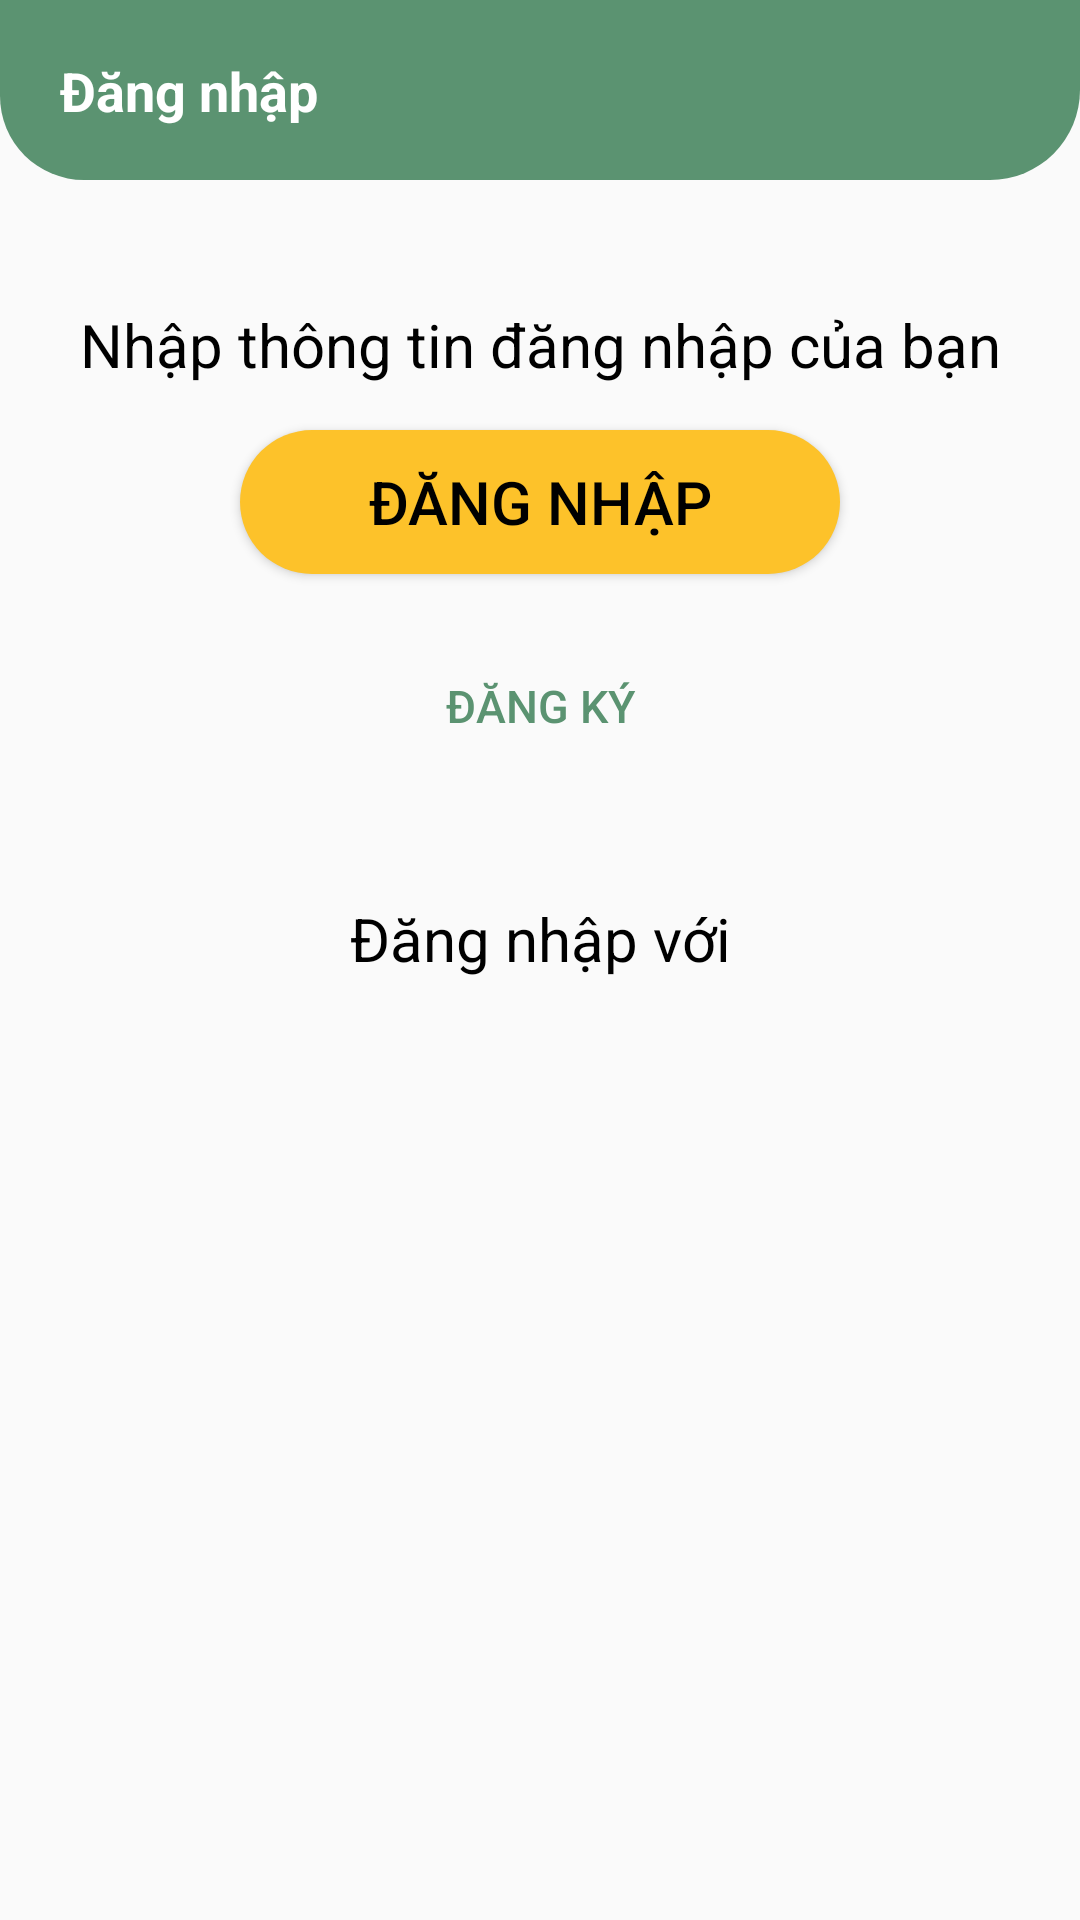

Layout XML and referenced resources for this Android screen:
<!-- AndroidManifest.xml: application theme Theme.ProjectVer3 -->
<!-- res/layout/activity_main.xml -->
<?xml version="1.0" encoding="utf-8"?>
<LinearLayout xmlns:android="http://schemas.android.com/apk/res/android"
    xmlns:app="http://schemas.android.com/apk/res-auto"
    xmlns:tools="http://schemas.android.com/tools"
    android:layout_width="match_parent"
    android:layout_height="match_parent"
    android:orientation="vertical"
    tools:context=".login.MainActivity">

    
    <LinearLayout
        android:layout_width="match_parent"
        android:layout_height="wrap_content"
        android:layout_weight="1"
        android:orientation="vertical">

        <TextView
            style="@style/header"
            android:text="@string/btnLogin" />
    </LinearLayout>

    <LinearLayout
        android:layout_width="match_parent"
        android:layout_height="wrap_content"
        android:layout_weight="6"
        android:orientation="vertical">

        <TextView
            style="@style/textViewNoti"
            android:text="@string/sLogin" />


        <Button
            android:id="@+id/btnLogin"
            style="@style/btnlogin"
            android:layout_marginTop="15dp"
            android:text="@string/btnLogin" />

        <Button
            android:id="@+id/btnRegister"
            style="@style/btnregister"
            android:background="?android:attr/selectableItemBackground"
            android:text="@string/btnRegister" />

        <TextView
            style="@style/textViewNoti"
            android:layout_marginTop="40dp"
            android:text="@string/optionLogin" />

        <LinearLayout
            android:layout_width="match_parent"
            android:layout_height="wrap_content"
            android:layout_marginTop="15dp"
            android:gravity="center_horizontal"
            android:orientation="horizontal">

            <Button
                android:id="@+id/btnLoginGG"
                style="@style/btnOptionsLogin"
                android:background="@drawable/ic_google"
                android:layout_marginRight="10dp"/>

        </LinearLayout>
    </LinearLayout>

    <ProgressBar
        android:id="@+id/progressBar"
        android:layout_width="30dp"
        android:layout_height="30dp"
        android:layout_gravity="center|bottom"
        android:layout_marginBottom="20dp"
        android:visibility="gone" />
</LinearLayout>
<!-- resources referenced by this layout -->
<resources>
  <string name="btnLogin">Đăng nhập</string>
  <string name="btnRegister">Đăng ký</string>
  <string name="optionLogin">Đăng nhập với</string>
  <string name="sLogin">Nhập thông tin đăng nhập của bạn</string>
  <style name="btnOptionsLogin">
          <item name="android:radius">1000dp</item>
          <item name="android:textSize">15dp</item>
          <item name="android:background">?android:attr/selectableItemBackground</item>
          <item name="android:layout_width">50dp</item>
          <item name="android:layout_height">50dp</item>
          <item name="android:textColor">#5B9371</item>
          <item name="android:layout_gravity">center</item>
          <item name="android:scaleType">fitCenter</item>
          <item name="android:src">@drawable/fb_icon</item>
      </style>
  
      //new
  <style name="btnlogin">
          <item name="android:textSize">20dp</item>
          <item name="android:layout_height">wrap_content</item>
          <item name="android:layout_width">200dp</item>
          <item name="android:background">@drawable/bg_btnlogin</item>
          <item name="android:textColor">#000</item>
          <item name="android:layout_marginTop">50dp</item>
          <item name="android:layout_gravity">center</item>
  
      </style>
  <style name="btnregister">
          <item name="android:radius">100dp</item>
          <item name="android:textSize">15dp</item>
          <item name="android:background">#FFFFFF</item>
          <item name="android:layout_width">wrap_content</item>
          <item name="android:layout_height">wrap_content</item>
          <item name="android:textColor">#5B9371</item>
          <item name="android:layout_marginTop">20dp</item>
          <item name="android:layout_gravity">center</item>
          <item name="android:scaleType">fitCenter</item>
      </style>
  <style name="header">
          <item name="android:layout_width">match_parent</item>
          <item name="android:layout_height">60dp</item>
          <item name="android:background">@drawable/bg_tvheader</item>
          <item name="android:textSize">18dp</item>
          <item name="android:textStyle">bold</item>
          <item name="android:paddingTop">18dp</item>
          <item name="android:paddingLeft">20dp</item>
          <item name="android:textColor">#FFFFFF</item>
      </style>
  <style name="textViewNoti">
          <item name="android:layout_gravity">center</item>
          <item name="android:layout_width">350dp</item>
          <item name="android:layout_height">wrap_content</item>
          <item name="android:gravity">center</item>
          <item name="android:textColor">#000</item>
          <item name="android:textSize">20sp</item>
      </style>
  <style name="Theme.ProjectVer3" parent="Base.Theme.ProjectVer3" />
  
      //
  <!-- drawable bg_btnlogin (drawable) -->
  <?xml version="1.0" encoding="utf-8"?>
  <shape xmlns:android="http://schemas.android.com/apk/res/android">
      <solid android:color="#fdc22a"></solid>
  
      <corners android:radius="1000dp"></corners>
  
      <stroke
          android:width="0dp"
          android:color="#fff"></stroke>
  
  </shape>
  <!-- drawable bg_tvheader (drawable) -->
  <?xml version="1.0" encoding="utf-8"?>
  <shape xmlns:android="http://schemas.android.com/apk/res/android">
      <solid android:color="@color/bg_navbar"></solid>
  
      <corners
          android:bottomLeftRadius="28dp"
          android:bottomRightRadius="30dp"></corners>
  
      <stroke
          android:width="0dp"
          android:color="@color/bg_navbar"></stroke>
  </shape>
  <color name="bg_navbar">#5B9371</color>
  <color name="green">#5B9371</color>
  <color name="white">#FFFFFFFF</color>
  <color name="teal_200">#FF03DAC5</color>
  <color name="teal_700">#FF018786</color>
  <color name="black">#FF000000</color>
</resources>
